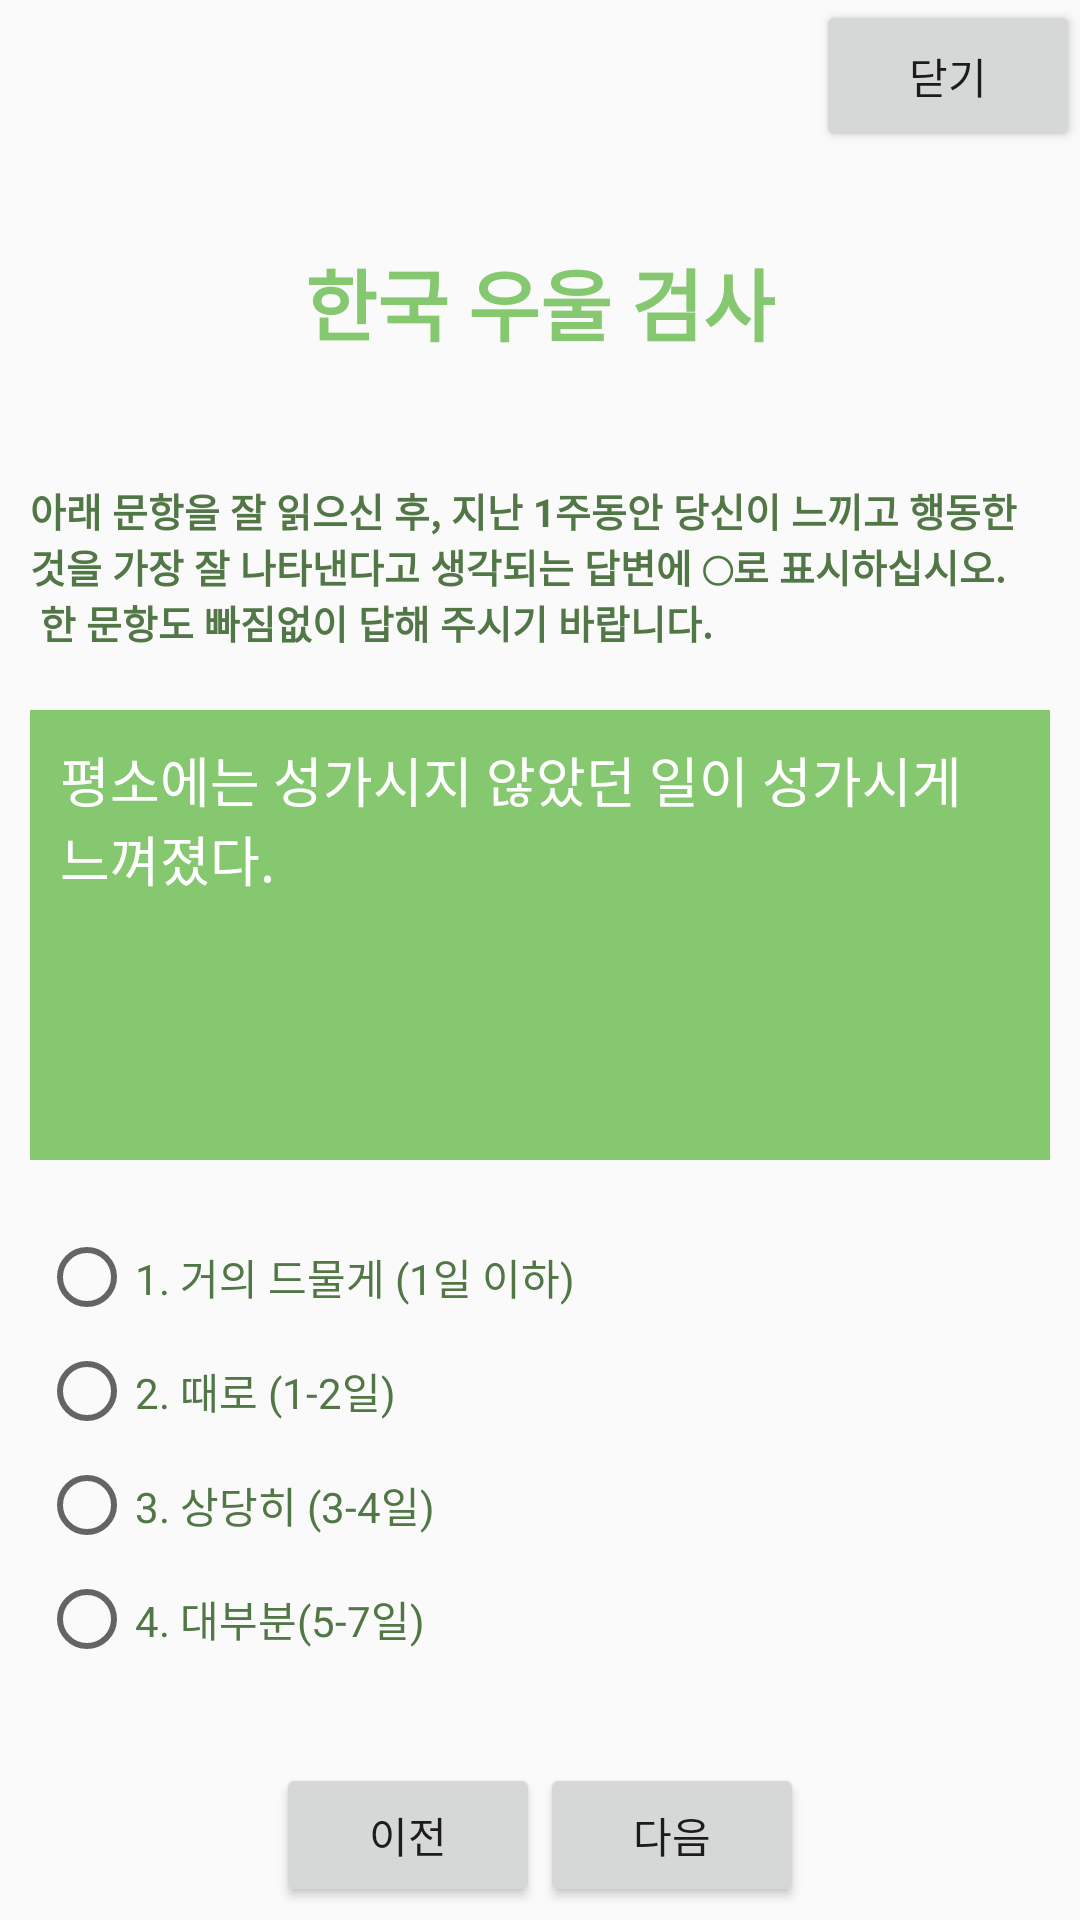

Android layout source for this screen:
<!-- AndroidManifest.xml: application theme Theme.AppCompat.Light.NoActionBar -->
<!-- res/layout/res_layout.xml -->
<?xml version="1.0" encoding="utf-8"?>
<LinearLayout xmlns:android="http://schemas.android.com/apk/res/android"
    android:layout_width="match_parent"
    android:layout_height="match_parent"
    android:orientation="vertical">

    <LinearLayout
        android:layout_width="match_parent"
        android:layout_height="wrap_content"
        android:orientation="vertical"
        >

        <Button
            android:id="@+id/closeB"
            android:layout_width="wrap_content"
            android:layout_height="wrap_content"
            android:padding="15dp"
            android:text="닫기"
            android:layout_gravity="right"/>

        <TextView
            android:layout_width="match_parent"
            android:layout_height="100dp"
            android:text="한국 우울 검사"
            android:textColor="#86C86F"
            android:gravity="center"
            android:textSize="26dp"
            android:textStyle="bold"/>

        <TextView
            android:layout_width="match_parent"
            android:layout_height="wrap_content"
            android:text="@string/attention"
            android:textSize="13dp"
            android:layout_margin="10dp"
            android:textColor="#527746"
            android:textStyle="bold"/>


        <TextView
            android:id="@+id/rescon"
            android:layout_width="match_parent"
            android:layout_height="150dp"
            android:textColor="#FFFFFF"
            android:background="#86C86F"
            android:textSize="18sp"
            android:layout_margin="10dp"
            android:padding="10dp"
            android:text="@string/res1"
            />

        <RadioGroup
            android:id="@+id/rg"
            android:layout_width="match_parent"
            android:layout_height="wrap_content"
            android:layout_margin="5dp"
            android:padding="5dp">

            <RadioButton
                android:id="@+id/rd0"
                android:layout_width="match_parent"
                android:layout_height="wrap_content"
                android:text="1. 거의 드물게 (1일 이하)"
                android:textColor="#527746"
                android:layout_margin="3dp"/>

            <RadioButton
                android:id="@+id/rd1"
                android:layout_width="match_parent"
                android:layout_height="wrap_content"
                android:text="2. 때로 (1-2일)"
                android:textColor="#527746"
                android:layout_margin="3dp"/>

            <RadioButton
                android:id="@+id/rd2"
                android:layout_width="match_parent"
                android:layout_height="wrap_content"
                android:text="3. 상당히 (3-4일)"
                android:textColor="#527746"
                android:layout_margin="3dp"/>

            <RadioButton
                android:id="@+id/rd3"
                android:layout_width="match_parent"
                android:layout_height="wrap_content"
                android:text="4. 대부분(5-7일)"
                android:textColor="#527746"
                android:layout_margin="3dp"/>

            <TextView
                android:id="@+id/pagenum"
                android:layout_width="match_parent"
                android:layout_height="wrap_content"
                android:layout_gravity="center"
                android:textColor="#527746"
                android:gravity="center"
                />

        </RadioGroup>

    </LinearLayout>

    <LinearLayout
        android:layout_width="match_parent"
        android:layout_height="wrap_content"
        android:gravity="center">

        <Button
            android:id="@+id/preButton"
            android:layout_width="wrap_content"
            android:layout_height="wrap_content"
            android:text="이전"/>

        <Button
            android:id="@+id/nextButton"
            android:layout_width="wrap_content"
            android:layout_height="wrap_content"
            android:text="다음"/>
    </LinearLayout>



</LinearLayout>
<!-- resources referenced by this layout -->
<resources>
  <string name="attention">아래 문항을 잘 읽으신 후, 지난 1주동안 당신이 느끼고 행동한 것을 가장 잘 나타낸다고 생각되는 답변에 ◯로 표시하십시오.\n 한 문항도 빠짐없이 답해 주시기 바랍니다.</string>
  <string name="res1">평소에는 성가시지 않았던 일이 성가시게 느껴졌다.</string>
</resources>
